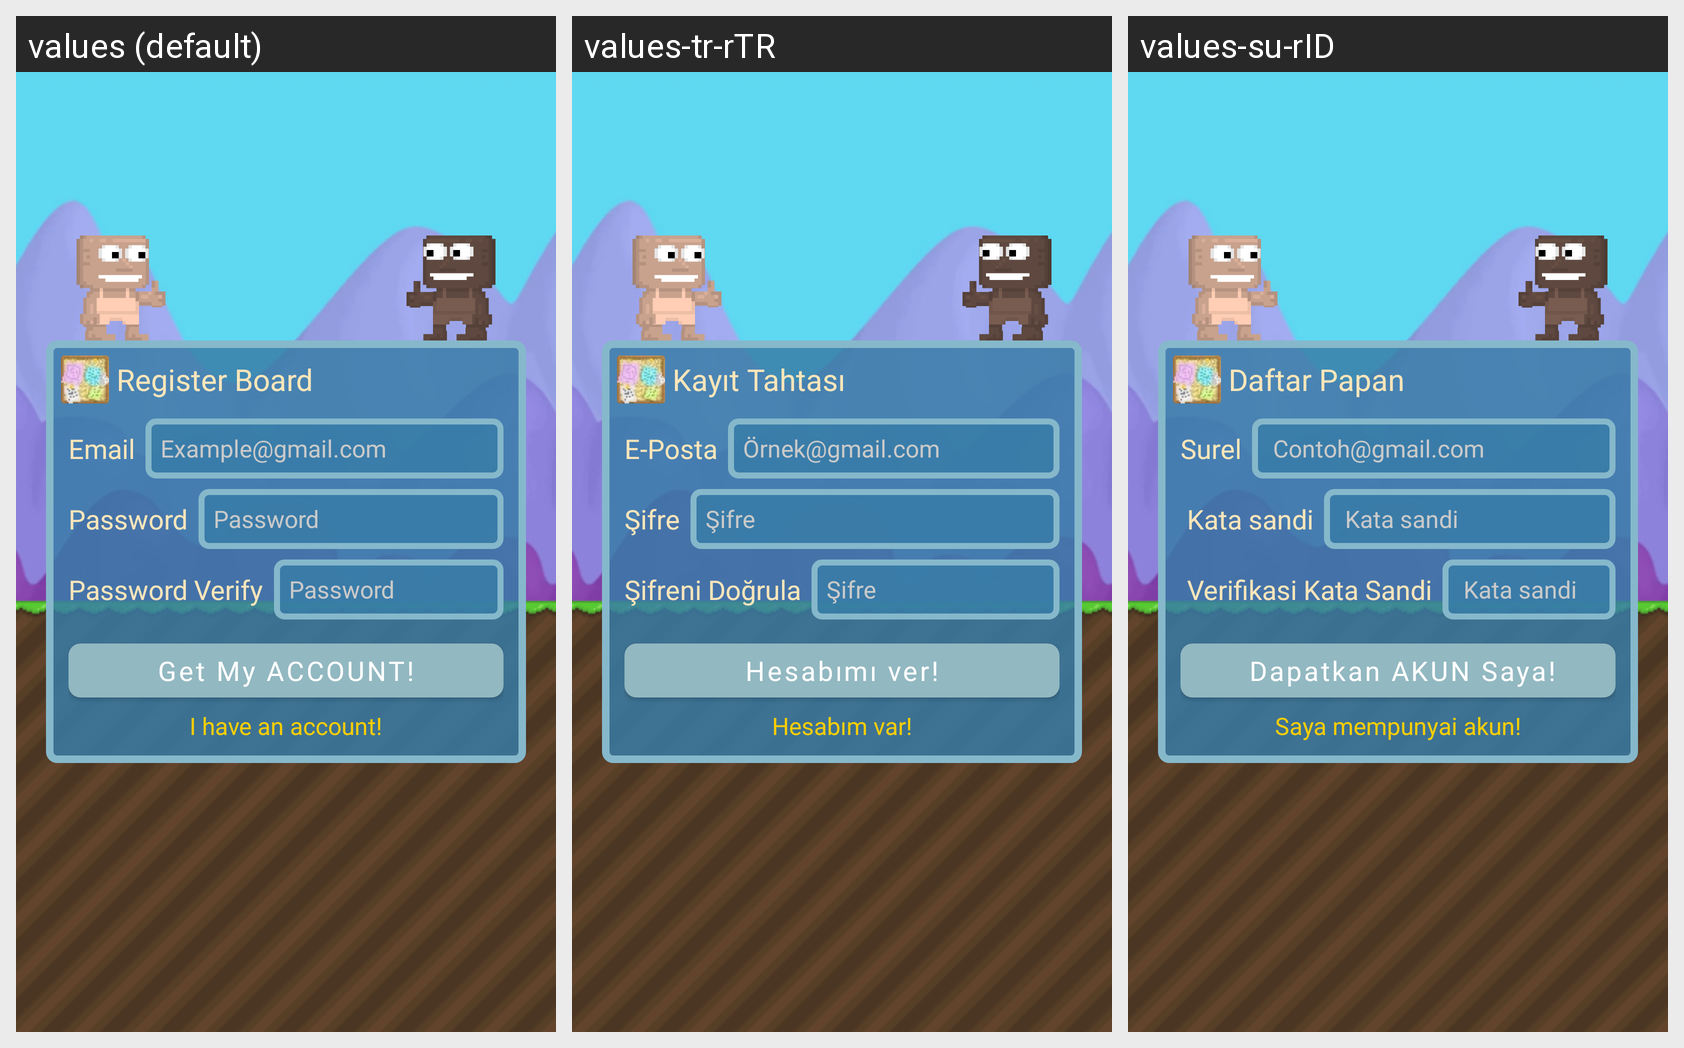

This grid shows one Android layout under several languages. Give, for every string resource on the screen, its name, the default text and each shown locale's text.
Android screen res/layout/activity_register.xml rendered under 3 locales, left to right: values (default), values-tr-rTR, values-su-rID. Device: Nexus 5 (rendered at 1080×1920; each locale shown at half size, 540×960, under a caption strip naming it); theme Theme.GrowtopiaMarketplace.
Strings drawn on this screen, with the default value and each locale's value (text and hints the layout hard-codes, and strings that could not be matched under every locale, appear in the picture but are not listed):

registertext
  values: Register Board
  values-tr-rTR: Kayıt Tahtası
  values-su-rID: Daftar Papan

emailtext
  values: Email
  values-tr-rTR: E-Posta
  values-su-rID: Surel

examplegmail
  values: Example@gmail.com
  values-tr-rTR: Örnek@gmail.com
  values-su-rID:  Contoh@gmail.com

passwordtext
  values: Password
  values-tr-rTR: Şifre
  values-su-rID:  Kata sandi

examplepassword
  values: Password
  values-tr-rTR: Şifre
  values-su-rID:  Kata sandi

passwordverifytext
  values: Password Verify
  values-tr-rTR: Şifreni Doğrula
  values-su-rID:  Verifikasi Kata Sandi

getmyaccount
  values: Get My ACCOUNT!
  values-tr-rTR: Hesabımı ver!
  values-su-rID:  Dapatkan AKUN Saya!

ihaveanaccount
  values: I have an account!
  values-tr-rTR: Hesabım var!
  values-su-rID: Saya mempunyai akun!
